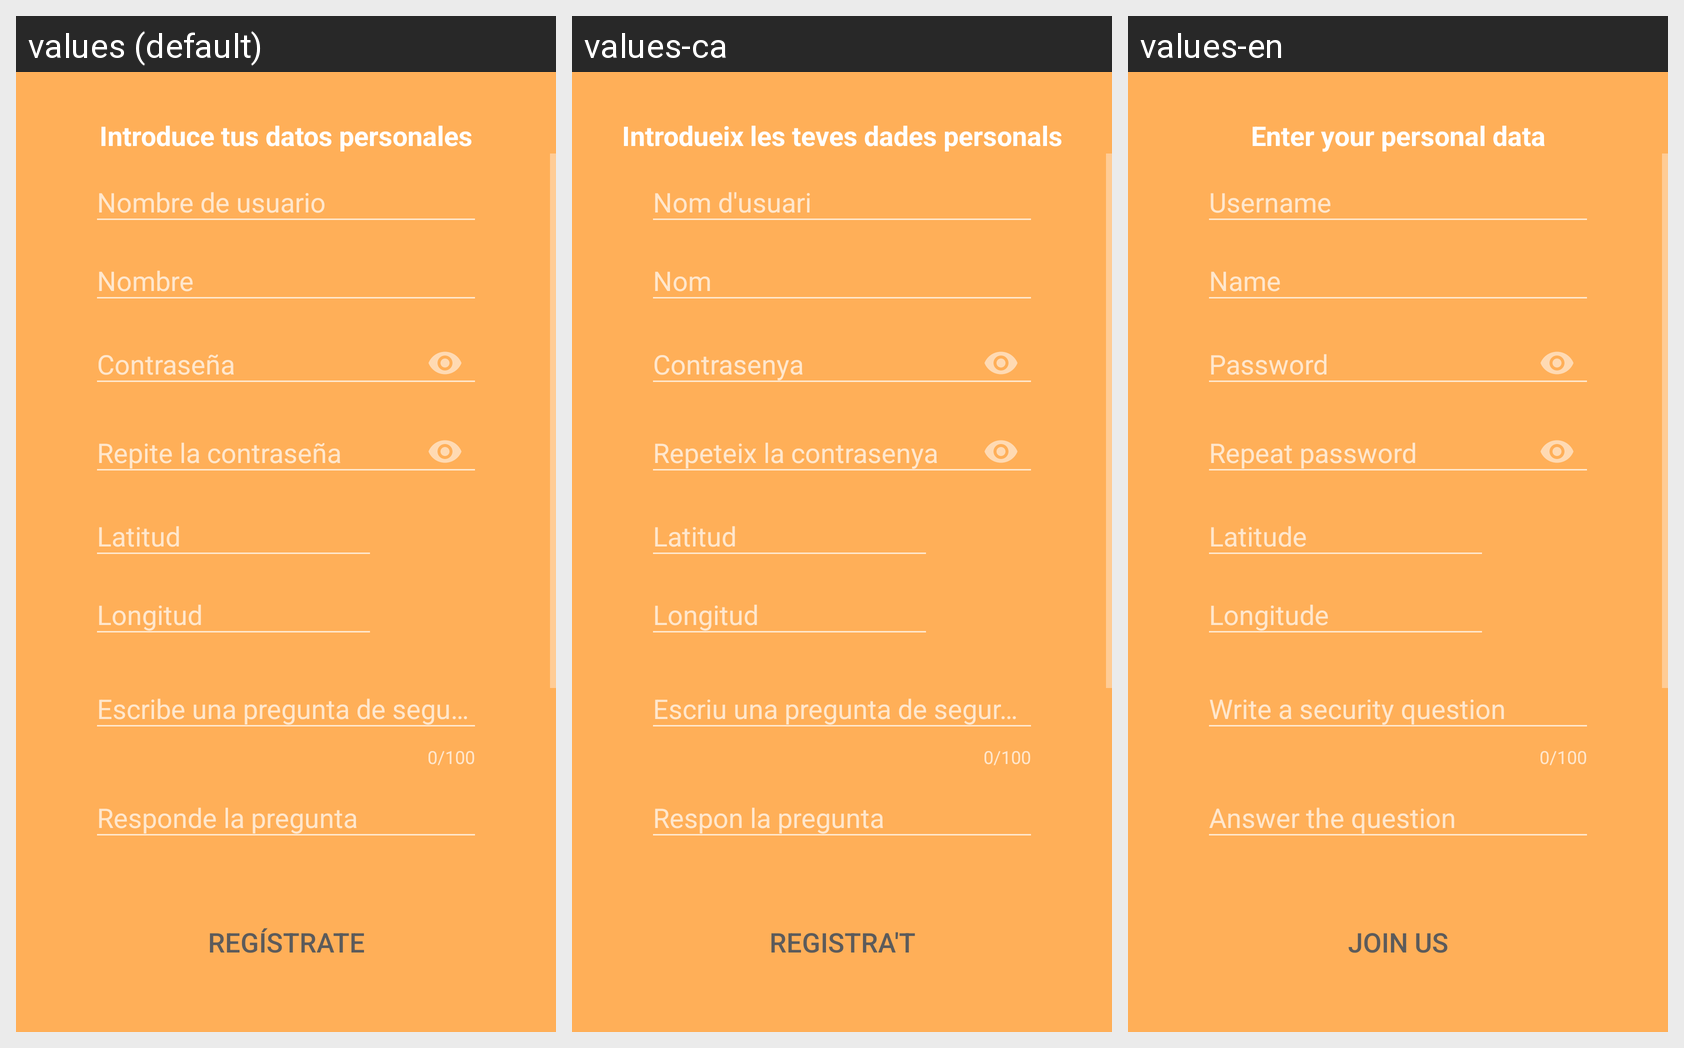

Translations of the strings shown on this Android screen, per locale in the grid:
Android screen res/layout/activity_register.xml rendered under 3 locales, left to right: values (default), values-ca, values-en. Device: Nexus 5 (rendered at 1080×1920; each locale shown at half size, 540×960, under a caption strip naming it); theme AppTheme.
Strings drawn on this screen, with the default value and each locale's value (text and hints the layout hard-codes, and strings that could not be matched under every locale, appear in the picture but are not listed):

subtitle_activity_register
  values: Introduce tus datos personales
  values-ca: Introdueix les teves dades personals
  values-en: Enter your personal data

prompt_username
  values: Nombre de usuario
  values-ca: Nom d'usuari
  values-en: Username

name
  values: Nombre
  values-ca: Nom
  values-en: Name

prompt_password
  values: Contraseña
  values-ca: Contrasenya
  values-en: Password

prompt_password_2
  values: Repite la contraseña
  values-ca: Repeteix la contrasenya
  values-en: Repeat password

coordinate_latitude
  values: Latitud
  values-ca: Latitud
  values-en: Latitude

coordinate_longitude
  values: Longitud
  values-ca: Longitud
  values-en: Longitude

security_question
  values: Escribe una pregunta de seguridad
  values-ca: Escriu una pregunta de seguretat
  values-en: Write a security question

security_answer
  values: Responde la pregunta
  values-ca: Respon la pregunta
  values-en: Answer the question

action_register
  values: Regístrate
  values-ca: Registra't
  values-en: Join us
